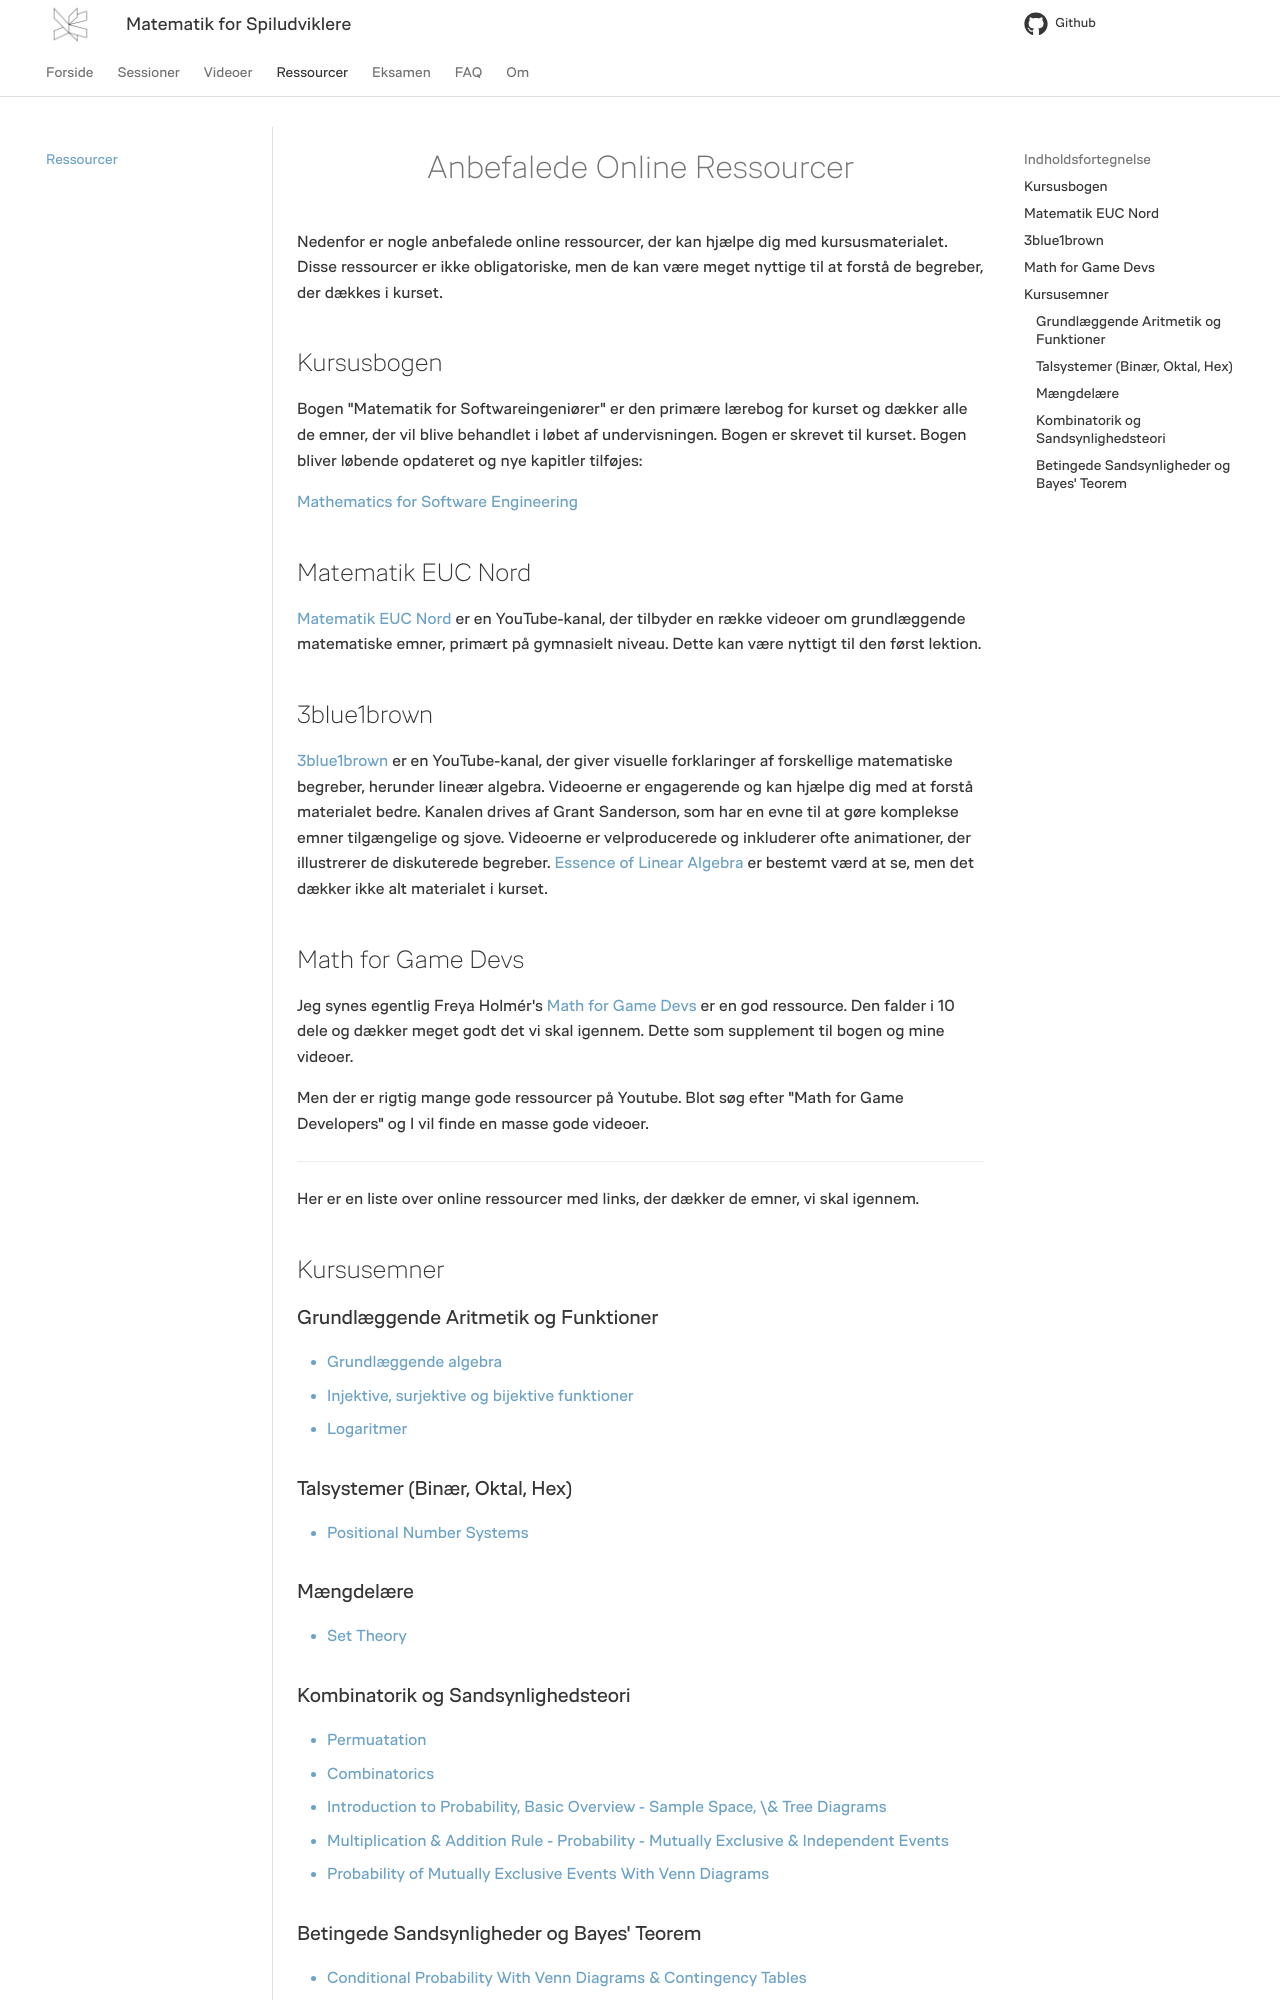

repository: RBrooksDK/MSU1_26 · page: pages/online_resources/index.html · generator: mkdocs

<h1 align="center">Anbefalede Online Ressourcer</h1>
Nedenfor er nogle anbefalede online ressourcer, der kan hjælpe dig med kursusmaterialet. Disse ressourcer er ikke obligatoriske, men de kan være meget nyttige til at forstå de begreber, der dækkes i kurset.

## Kursusbogen
Bogen "Matematik for Softwareingeniører" er den primære lærebog for kurset og dækker alle de emner, der vil blive behandlet i løbet af undervisningen. Bogen er skrevet til kurset. Bogen bliver løbende opdateret og nye kapitler tilføjes:

[Mathematics for Software Engineering](https://docs.google.com/viewer?url=https://raw.githubusercontent.com/RBrooksDK/MSE_book_v2/master/main.pdf)

## Matematik EUC Nord
[Matematik EUC Nord](https://www.youtube.com/@matematikeucnordhhx1103) er en YouTube-kanal, der tilbyder en række videoer om grundlæggende matematiske emner, primært på gymnasielt niveau. Dette kan være nyttigt til den først lektion.

## 3blue1brown
[3blue1brown](https://www.3blue1brown.com/) er en YouTube-kanal, der giver visuelle forklaringer af forskellige matematiske begreber, herunder lineær algebra. Videoerne er engagerende og kan hjælpe dig med at forstå materialet bedre. Kanalen drives af Grant Sanderson, som har en evne til at gøre komplekse emner tilgængelige og sjove. Videoerne er velproducerede og inkluderer ofte animationer, der illustrerer de diskuterede begreber. [Essence of Linear Algebra](https://youtube.com/playlist?list=PLZHQObOWTQDPD3MizzM2xVFitgF8hE_ab&si=XoMhr3pWWvTMMs9a) er bestemt værd at se, men det dækker ikke alt materialet i kurset.

## Math for Game Devs

Jeg synes egentlig Freya Holmér's [Math for Game Devs](https://www.youtube.com/watch?v=fjOdtSu4Lm4&list=PLImQaTpSAdsArRFFj8bIfqMk2X7Vlf3XF) er en god ressource. Den falder i 10 dele og dækker meget godt det vi skal igennem. Dette som supplement til bogen og mine videoer.

Men der er rigtig mange gode ressourcer på Youtube. Blot søg efter "Math for Game Developers" og I vil finde en masse gode videoer.

<hr>

Her er en liste over online ressourcer med links, der dækker de emner, vi skal igennem.

## Kursusemner

### Grundlæggende Aritmetik og Funktioner

*   [Grundlæggende algebra](https://da.khanacademy.org/math/algebra-basics)
*   [Injektive, surjektive og bijektive funktioner](https://www.youtube.com/watch?v=bZred_Ksz2k)
*   [Logaritmer](https://www.webmatematik.dk/lektioner/matematik-c/funktioner/logaritmer)

### Talsystemer (Binær, Oktal, Hex)

*   [Positional Number Systems](https://www.youtube.com/watch?v=hJ5hsdNFAjo)

### Mængdelære

*   [Set Theory](https://www.youtube.com/watch?v=5ZhNmKb-dqk)
